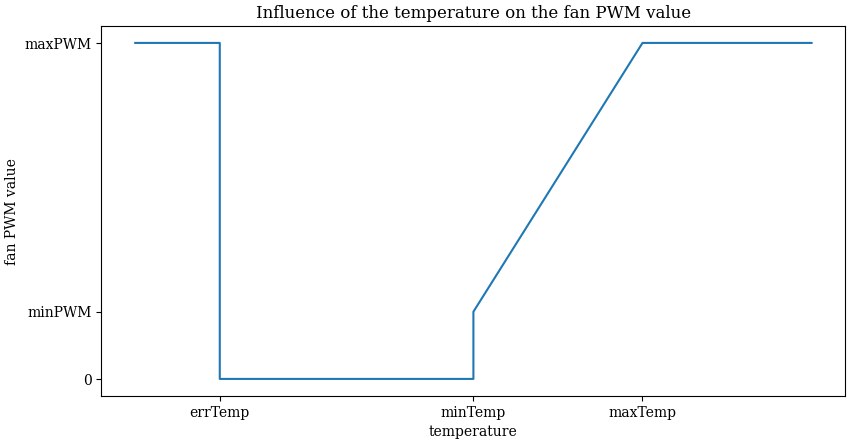
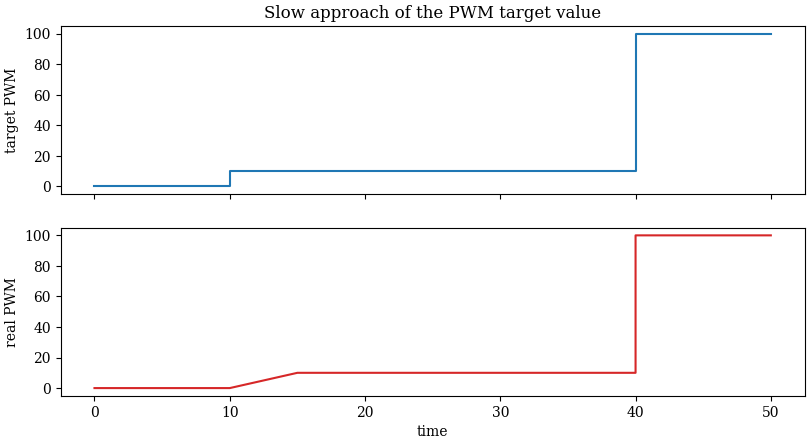

The matplotlib source for these figures, in order:
#!/usr/bin/env python3
import matplotlib
from matplotlib import pyplot

matplotlib.rcParams['savefig.bbox'] = 'tight'
matplotlib.rcParams['savefig.pad_inches'] = .05
matplotlib.rcParams['font.family'] = 'serif'

pyplot.figure(figsize=matplotlib.figure.figaspect(.5))
pyplot.plot([0, .5, .5, 2, 2, 3, 4], [1, 1, 0, 0, .2, 1, 1])
pyplot.xticks([.5, 2, 3], ['errTemp', 'minTemp', 'maxTemp'])
pyplot.yticks([0, .2, 1], ['0', 'minPWM', 'maxPWM'])
pyplot.title('Influence of the temperature on the fan PWM value')
pyplot.xlabel('temperature')
pyplot.ylabel('fan PWM value')
pyplot.savefig('temperature_pwm.svg')

fig, axs = pyplot.subplots(2, sharex=True,
                           figsize=matplotlib.figure.figaspect(.5))
axs[0].set_title('Slow approach of the PWM target value')
axs[0].plot([0, 10, 10, 20, 30, 40, 40, 50], [0, 0, 10, 10, 10, 10, 100, 100])
axs[1].plot([0, 10, 15, 20, 30, 40, 40, 50], [0, 0, 10, 10, 10, 10, 100, 100],
            color='tab:red')
axs[1].set_xlabel('time')
axs[0].set_ylabel('target PWM')
axs[1].set_ylabel('real PWM')
pyplot.savefig('pwm_approach.svg')
